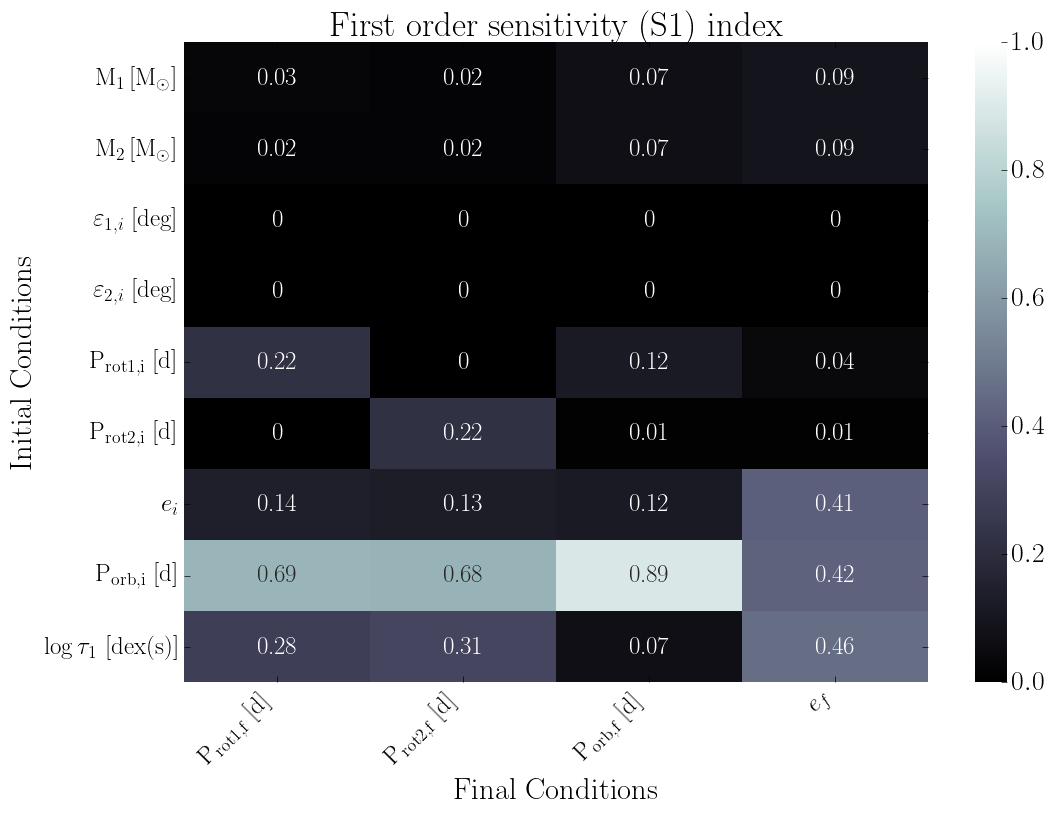

The table this chart was drawn from, first rows:
, final.primary.RotPer, final.secondary.RotPer, final.secondary.OrbPeriod, final.secondary.Eccentricity
primary.dMass, 0.03, 0.02, 0.07, 0.09
secondary.dMass, 0.02, 0.02, 0.07, 0.09
primary.dObliquity, 0.0, 0.0, 0.0, 0.0
secondary.dObliquity, 0.0, 0.0, 0.0, 0.0
primary.dRotPeriod, 0.22, 0.0, 0.12, 0.04
secondary.dRotPeriod, 0.0, 0.22, 0.01, 0.01
secondary.dEcc, 0.14, 0.13, 0.12, 0.41
secondary.dOrbPeriod, 0.69, 0.68, 0.89, 0.42
primary.dTidalTau, 0.28, 0.31, 0.07, 0.46
